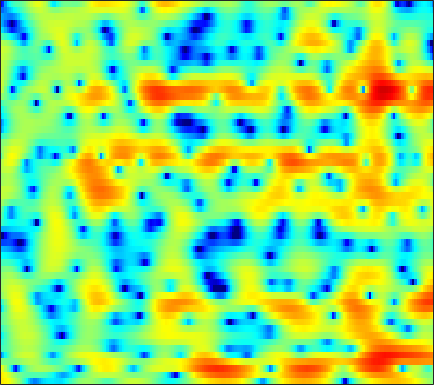

The data file committed next to this chart (first rows):
6.2343, 6.0235, 5.6396, 5.1149, 4.6295, 3.8689, 2.97, 2.1892, 0.9793, -0.42967, -2.0796, -3.489, -5.6272, -7.9568, -9.6458, -11.043, -10.854, -10.01, -8.7203, -7.6082, -6.8205, -6.4224, -6.1721, -6.1602
6.351, 5.729, 4.828, 3.867, 3.126, 2.145, 1.214, 0.574, -0.1793, -0.8021, -1.29, -1.568, -1.843, -2.013, -2.085, -2.12, -2.122, -2.125, -2.168, -2.296, -2.55, -2.85, -3.428, -4.23
4.908, 3.684, 1.754, -0.6583, -2.938, -7.038, -13.23, -16.06, -10.37, -6.165, -3.542, -2.165, -0.8085, 0.1669, 0.7052, 1.23, 1.562, 1.707, 1.776, 1.73, 1.579, 1.404, 1.092, 0.7029
0.1473, -0.2129, -0.464, -0.5465, -0.5381, -0.4425, -0.2553, -0.04445, 0.3342, 0.7922, 1.253, 1.558, 1.87, 2.049, 2.087, 1.984, 1.711, 1.395, 0.8366, 0.1231, -0.6963, -1.356, -2.203, -2.868
-10.79, -7.905, -4.836, -2.627, -1.354, -0.01123, 1.03, 1.656, 2.321, 2.82, 3.16, 3.314, 3.386, 3.297, 3.123, 2.736, 2.145, 1.557, 0.5338, -0.8078, -2.546, -4.16, -6.759, -9.443
-2.957, -2.619, -2.024, -1.339, -0.806, -0.1074, 0.5475, 0.9865, 1.483, 1.864, 2.122, 2.236, 2.286, 2.212, 2.077, 1.793, 1.392, 1.018, 0.4211, -0.2364, -0.9068, -1.387, -1.96, -2.41
-4.1, -3.309, -2.267, -1.28, -0.5985, 0.215, 0.9126, 1.359, 1.854, 2.228, 2.483, 2.597, 2.646, 2.569, 2.429, 2.138, 1.74, 1.375, 0.8072, 0.1654, -0.5519, -1.132, -1.943, -2.775
-6.109, -4.459, -2.68, -1.243, -0.3359, 0.6814, 1.504, 2.004, 2.532, 2.912, 3.151, 3.239, 3.237, 3.103, 2.916, 2.558, 2.079, 1.638, 0.938, 0.09142, -0.9225, -1.799, -3.149, -4.771
-3.542, -2.608, -1.426, -0.3723, 0.3248, 1.13, 1.801, 2.213, 2.639, 2.92, 3.057, 3.064, 2.953, 2.716, 2.461, 2.012, 1.438, 0.9316, 0.1607, -0.7089, -1.662, -2.432, -3.532, -4.711
-1.666, -1.082, -0.2735, 0.5184, 1.072, 1.727, 2.269, 2.591, 2.898, 3.053, 3.057, 2.959, 2.696, 2.289, 1.89, 1.236, 0.4533, -0.2031, -1.15, -2.143, -3.135, -3.864, -4.763, -5.501
-2.099, -1.288, -0.1781, 0.8854, 1.618, 2.462, 3.117, 3.467, 3.748, 3.814, 3.68, 3.457, 2.985, 2.309, 1.674, 0.6801, -0.4749, -1.453, -2.935, -4.639, -6.564, -8.124, -10.05, -11.11
-7.145, -4.392, -1.482, 0.6896, 1.943, 3.215, 4.074, 4.474, 4.713, 4.638, 4.253, 3.774, 2.908, 1.808, 0.8614, -0.4907, -1.925, -3.058, -4.686, -6.52, -8.748, -10.78, -14.44, -17.63
-4.212, -2.312, -0.01461, 1.898, 3.03, 4.127, 4.795, 5.047, 5.047, 4.658, 3.834, 2.917, 1.3, -0.8075, -2.777, -5.906, -8.9, -9.938, -9.425, -8.423, -7.742, -7.514, -7.383, -7.117
0.2342, 1.122, 2.206, 3.129, 3.697, 4.256, 4.555, 4.596, 4.375, 3.821, 2.921, 1.975, 0.3197, -1.865, -3.901, -6.973, -9.738, -10.53, -9.456, -7.924, -7.021, -6.71, -6.462, -6.401
1.194, 1.802, 2.535, 3.108, 3.413, 3.678, 3.775, 3.716, 3.46, 3.021, 2.445, 1.896, 1.006, 0.0464, -0.6578, -1.579, -2.422, -2.898, -3.382, -3.854, -4.392, -4.932, -5.95, -7.632
1.007, 1.543, 2.099, 2.499, 2.687, 2.777, 2.692, 2.524, 2.206, 1.792, 1.313, 0.9703, 0.5646, 0.2131, -0.01686, -0.2757, -0.4521, -0.5758, -0.8126, -1.141, -1.564, -1.997, -2.862, -3.934
0.3118, 0.8631, 1.337, 1.56, 1.588, 1.407, 0.9774, 0.517, -0.2711, -1.209, -2.201, -2.782, -3.131, -2.937, -2.499, -1.677, -0.8217, -0.2852, 0.3018, 0.7308, 0.9389, 0.9782, 0.9226, 0.7478
-0.838, -0.4265, -0.09114, -0.04992, -0.1983, -0.6503, -1.407, -2.22, -3.755, -5.967, -9.407, -13.73, -23.58, -13.67, -9.026, -5.134, -2.558, -1.152, 0.3156, 1.427, 2.2, 2.608, 3.002, 3.175
-2.872, -2.725, -2.668, -2.776, -2.997, -3.429, -4.04, -4.63, -5.559, -6.582, -7.629, -8.252, -8.346, -7.407, -6.183, -4.287, -2.52, -1.308, 0.1154, 1.254, 2.179, 2.734, 3.263, 3.591
-5.367, -5.462, -5.72, -6.041, -6.336, -6.794, -7.293, -7.626, -7.935, -8.07, -7.846, -7.455, -6.701, -5.674, -4.747, -3.432, -2.137, -1.162, 0.0475, 1.088, 1.984, 2.558, 3.153, 3.583
-8.399, -8.704, -9.146, -9.693, -10.18, -11.05, -12.13, -13.02, -14, -14.11, -12.85, -11.33, -9.18, -7.13, -5.7, -3.996, -2.437, -1.366, -0.1209, 0.9936, 1.948, 2.543, 3.216, 3.74
-13.54, -13.78, -13.49, -13.25, -13.31, -13.92, -15.37, -17.37, -21.86, -26.72, -19.05, -14.9, -11.03, -8.132, -6.39, -4.455, -2.757, -1.636, -0.3325, 0.8413, 1.869, 2.524, 3.27, 3.857
-31.61, -22.27, -16.57, -13.81, -12.71, -11.9, -11.66, -11.66, -11.54, -11.14, -10.27, -9.321, -7.979, -6.58, -5.601, -4.321, -3.045, -2.144, -0.8923, 0.3355, 1.454, 2.244, 3.147, 3.828
-8.392, -8.731, -8.62, -8.305, -7.981, -7.611, -7.282, -7.015, -6.787, -6.438, -6.165, -6.063, -5.878, -5.88, -5.936, -5.873, -5.504, -4.788, -3.229, -1.417, 0.3422, 1.52, 2.827, 3.816
-2.521, -3.357, -4.26, -5, -5.335, -5.5, -5.307, -5.012, -4.633, -4.325, -4.186, -4.337, -4.85, -6.061, -7.589, -11.42, -21.65, -19.42, -8.758, -3.891, -0.6543, 1.085, 2.772, 4.005
-1.067, -2.688, -5.262, -8.237, -10.3, -10.72, -8.592, -6.947, -5.074, -3.895, -3.198, -2.88, -2.958, -3.29, -3.748, -4.362, -4.518, -4.091, -2.59, -0.7707, 0.9968, 2.131, 3.305, 4.134
-0.3083, -1.876, -4.52, -7.774, -10.17, -10.72, -8.262, -6.438, -4.585, -3.305, -2.52, -2.148, -1.824, -1.628, -1.505, -1.218, -0.8716, -0.4029, 0.314, 1.124, 1.977, 2.518, 3.17, 3.499
1.533, 0.8732, -0.1243, -1.011, -1.548, -1.962, -2.095, -2.046, -1.934, -1.932, -1.963, -2.137, -2.279, -2.436, -2.406, -2.186, -1.655, -1.095, -0.2874, 0.6051, 1.377, 1.884, 2.365, 2.633
2.857, 2.714, 2.433, 2.078, 1.788, 1.366, 0.8711, 0.4514, -0.1953, -1.055, -2.104, -3.095, -4.706, -6.512, -7.595, -7.875, -6.269, -4.645, -2.664, -0.8921, 0.3778, 1.175, 1.825, 2.247
2.536, 2.742, 2.889, 2.804, 2.633, 2.238, 1.7, 1.142, 0.2468, -0.9056, -2.412, -3.814, -6.402, -10.05, -13.94, -15.8, -10.45, -7.305, -4.216, -2.038, -0.4329, 0.45, 1.315, 1.814
1.174, 1.648, 1.982, 2.075, 1.973, 1.652, 1.118, 0.6079, -0.2705, -1.25, -2.385, -3.256, -4.344, -5.279, -5.654, -5.729, -5.029, -4.37, -3.096, -2.004, -0.9161, -0.2762, 0.4697, 0.9532
1.009, 1.459, 1.786, 1.878, 1.769, 1.403, 0.7426, 0.1263, -0.9154, -2.025, -3.17, -3.861, -4.535, -4.789, -4.749, -4.395, -3.867, -3.338, -2.635, -1.902, -1.258, -0.7808, -0.259, 0.2399
2.111, 2.478, 2.86, 2.985, 2.889, 2.424, 1.566, 0.6111, -1.07, -3.33, -6.038, -8.041, -9.323, -8.188, -6.965, -5.298, -4.197, -3.38, -2.688, -2.031, -1.629, -1.346, -1.073, -0.7628
1.81, 2.769, 3.884, 4.536, 4.727, 4.544, 3.877, 2.916, 1.195, -1.639, -5.4, -9.09, -11.5, -8.556, -6.719, -5.044, -4.302, -3.864, -3.591, -3.246, -3.046, -3.026, -3.273, -4.026
-1.75, 0.8823, 3.051, 4.399, 4.965, 5.283, 5.082, 4.667, 3.738, 2.53, 1.148, 0.06145, -1.249, -2.403, -3.281, -4.937, -7.019, -9.357, -10.98, -9.812, -7.653, -6.76, -6.716, -8.437
0.2628, 1.139, 2.292, 3.219, 3.733, 4.146, 4.25, 4.182, 3.802, 3.25, 2.475, 1.736, 0.6257, -0.7951, -2.066, -4.199, -7.142, -9.464, -11.84, -10.51, -7.986, -6.799, -5.851, -5.348
-0.2545, 0.1728, 0.8335, 1.486, 1.938, 2.407, 2.746, 2.857, 2.873, 2.679, 2.295, 1.941, 1.272, 0.483, -0.2257, -1.184, -2.142, -2.772, -3.287, -3.495, -3.344, -3.189, -2.91, -2.685
-3.7, -2.98, -1.961, -0.9505, -0.2677, 0.531, 1.166, 1.511, 1.843, 1.984, 1.977, 1.884, 1.649, 1.324, 1.046, 0.6156, 0.2309, -0.05935, -0.3604, -0.5486, -0.7292, -0.7743, -0.8606, -0.9753
-9.755, -7.632, -5.238, -3.358, -2.213, -0.9539, -0.006082, 0.5763, 1.124, 1.522, 1.759, 1.816, 1.833, 1.742, 1.646, 1.476, 1.277, 1.153, 0.9576, 0.7872, 0.6157, 0.4808, 0.2744, 0.04595
-10.89, -8.545, -5.966, -3.952, -2.692, -1.334, -0.2993, 0.3473, 0.9534, 1.405, 1.677, 1.774, 1.833, 1.788, 1.718, 1.631, 1.52, 1.463, 1.379, 1.294, 1.223, 1.116, 0.9206, 0.644
-6.88, -5.709, -4.162, -2.688, -1.723, -0.6403, 0.2491, 0.743, 1.278, 1.552, 1.647, 1.64, 1.463, 1.218, 0.995, 0.7543, 0.635, 0.6226, 0.7785, 0.9728, 1.206, 1.31, 1.354, 1.227
-5.524, -4.137, -2.567, -1.335, -0.6052, 0.2068, 0.8523, 1.196, 1.525, 1.609, 1.459, 1.161, 0.4673, -0.5277, -1.404, -2.625, -3.231, -3.025, -1.988, -0.6866, 0.3705, 1.029, 1.586, 1.815
-3.035, -2.06, -1.248, -0.7775, -0.5151, -0.1839, 0.1452, 0.4636, 0.7329, 0.9733, 0.8945, 0.498, -0.4252, -2.188, -4.346, -9.331, -27.09, -14.32, -6.251, -2.451, -0.3165, 0.7221, 1.536, 1.927
1.04, 0.507, -0.5742, -2.015, -3.172, -4.303, -4.082, -3.149, -1.662, -0.4852, 0.2411, 0.5147, 0.4486, 0.003574, -0.5566, -1.372, -1.701, -1.393, -0.5206, 0.588, 1.401, 1.587, 1.506, 0.9836
3.349, 1.995, -0.352, -3.723, -7.598, -16.08, -12.96, -8.027, -4.413, -2.42, -1.017, -0.1978, 0.5558, 1.145, 1.533, 1.942, 2.301, 2.584, 2.867, 2.968, 2.798, 2.373, 1.239, -0.8585
3.565, 2.434, 0.7208, -1.194, -2.608, -4.223, -5.195, -5.53, -5.678, -5.447, -4.89, -4.219, -2.961, -1.628, -0.6752, 0.4481, 1.314, 1.815, 2.311, 2.494, 2.374, 2.146, 1.496, 0.516
3.271, 2.484, 1.272, -0.1131, -1.256, -2.925, -4.791, -6.547, -9.526, -13.67, -17.06, -13.97, -9.01, -5.656, -3.823, -1.938, -0.5551, 0.1949, 0.9529, 1.466, 1.75, 1.826, 1.819, 1.738
2.888, 2.342, 1.435, 0.3423, -0.607, -2.04, -3.754, -5.236, -7.437, -9.721, -10.76, -10.03, -7.818, -5.615, -4.233, -2.721, -1.53, -0.8438, -0.1438, 0.3988, 0.8172, 1.032, 1.297, 1.539
2.711, 2.36, 1.735, 0.9671, 0.3232, -0.6297, -1.654, -2.422, -3.318, -3.993, -4.338, -4.32, -3.947, -3.363, -2.881, -2.266, -1.731, -1.408, -1.104, -0.8653, -0.6542, -0.494, -0.1825, 0.2406
2.997, 2.762, 2.326, 1.76, 1.264, 0.546, -0.1935, -0.7252, -1.368, -1.861, -2.163, -2.249, -2.216, -2.049, -1.879, -1.715, -1.687, -1.739, -2.035, -2.569, -3.175, -3.407, -3.301, -2.521
3.433, 3.226, 2.812, 2.243, 1.711, 0.9165, 0.05074, -0.5919, -1.457, -2.181, -2.578, -2.629, -2.42, -1.978, -1.619, -1.252, -1.184, -1.438, -2.256, -3.925, -7.03, -11.15, -16.78, -8.557
2.295, 2.037, 1.482, 0.7328, 0.07935, -0.9647, -2.224, -3.37, -5.197, -7.331, -9.171, -9.218, -7.183, -4.708, -3.175, -1.642, -0.6976, -0.4123, -0.511, -1.134, -2.175, -2.907, -3.052, -1.724
-1.776, -2.258, -3.153, -4.235, -5.074, -6.181, -7.261, -8.281, -9.99, -12.66, -16.3, -16.33, -11.39, -7.212, -4.907, -2.641, -1.065, -0.1951, 0.5714, 1.043, 1.374, 1.594, 1.986, 2.499
-6.252, -7.278, -9.106, -11.46, -13.46, -15.19, -14.65, -13.37, -11.83, -10.69, -9.575, -8.556, -6.892, -5.071, -3.744, -2.147, -0.8106, 0.03649, 0.9428, 1.638, 2.184, 2.52, 2.92, 3.271
-8.565, -9.783, -11.94, -15.07, -18.31, -22.21, -18.47, -15.06, -11.71, -9.264, -7.325, -6.053, -4.509, -3.1, -2.117, -0.9504, 0.06267, 0.6912, 1.411, 1.982, 2.414, 2.672, 2.927, 3.118
-9.022, -9.666, -10.39, -10.92, -11.14, -10.93, -10.1, -9.102, -7.585, -6.04, -4.568, -3.554, -2.298, -1.157, -0.3898, 0.5014, 1.23, 1.662, 2.094, 2.374, 2.513, 2.539, 2.507, 2.44
-11.74, -11.86, -10.68, -9.125, -8.083, -6.87, -5.792, -4.986, -3.968, -2.936, -1.91, -1.139, -0.1322, 0.8187, 1.45, 2.174, 2.704, 2.968, 3.082, 2.928, 2.528, 2.081, 1.397, 0.7433
-16.23, -14.74, -9.616, -6.49, -4.976, -3.635, -2.771, -2.379, -1.94, -1.47, -0.8172, -0.1548, 0.8879, 1.982, 2.76, 3.621, 4.201, 4.401, 4.309, 3.738, 2.606, 1.33, -1.048, -4.164
